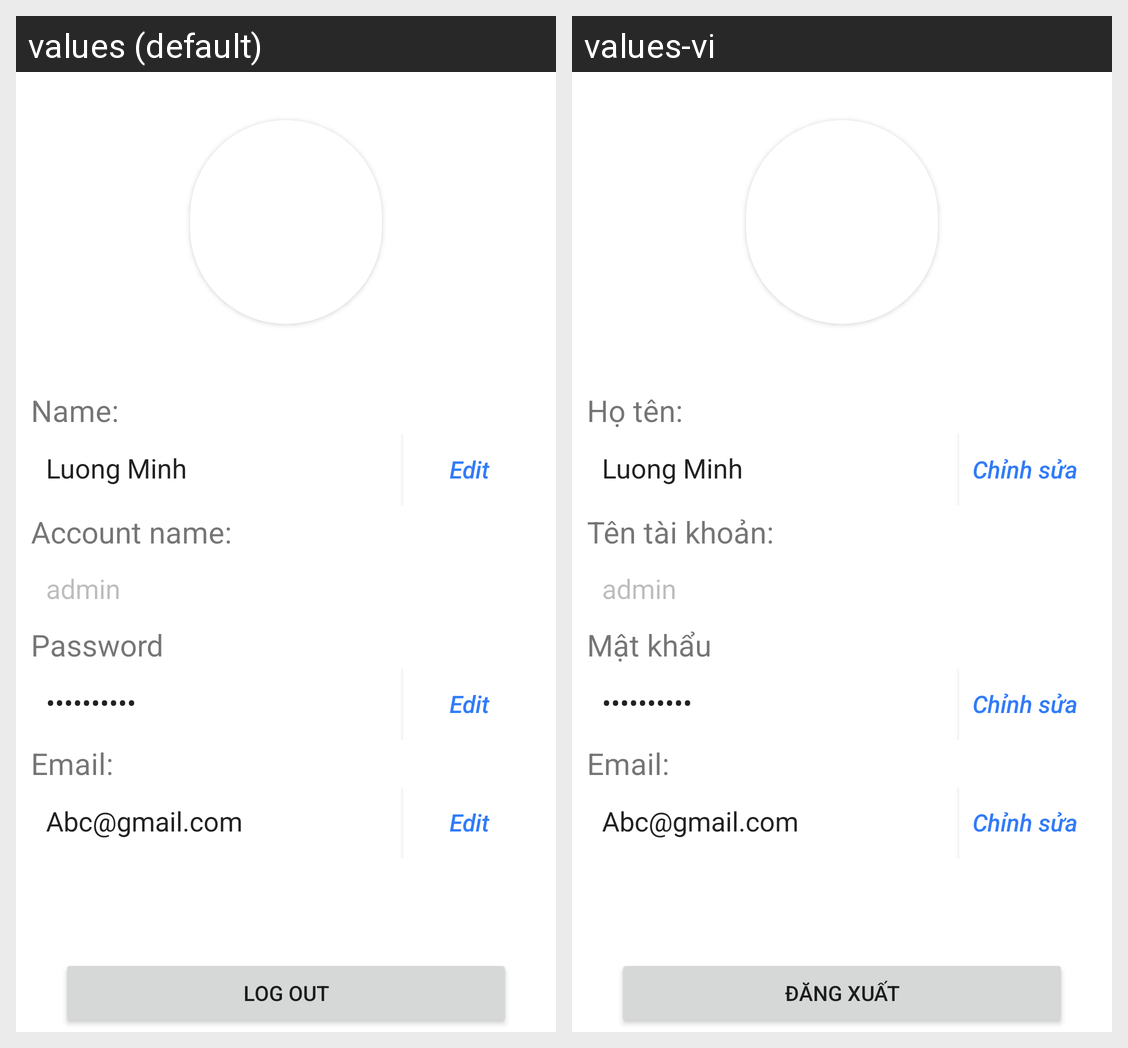

This grid shows one Android layout under two languages. Give, for every string resource on the screen, its name, the default text and each shown locale's text.
Android screen res/layout/activity_profile.xml rendered under 2 locales, left to right: values (default), values-vi. Device: Nexus 5 (rendered at 1080×1920; each locale shown at half size, 540×960, under a caption strip naming it); theme Theme.A_Clone.
Strings drawn on this screen, with the default value and each locale's value (text and hints the layout hard-codes, and strings that could not be matched under every locale, appear in the picture but are not listed):

name_user
  values: Name:
  values-vi: Họ tên:

btn_edit
  values: Edit
  values-vi: Chỉnh sửa

name_account
  values: Account name:
  values-vi: Tên tài khoản:

password
  values: Password
  values-vi: Mật khẩu

btn_logout
  values: Log Out
  values-vi: Đăng xuất
